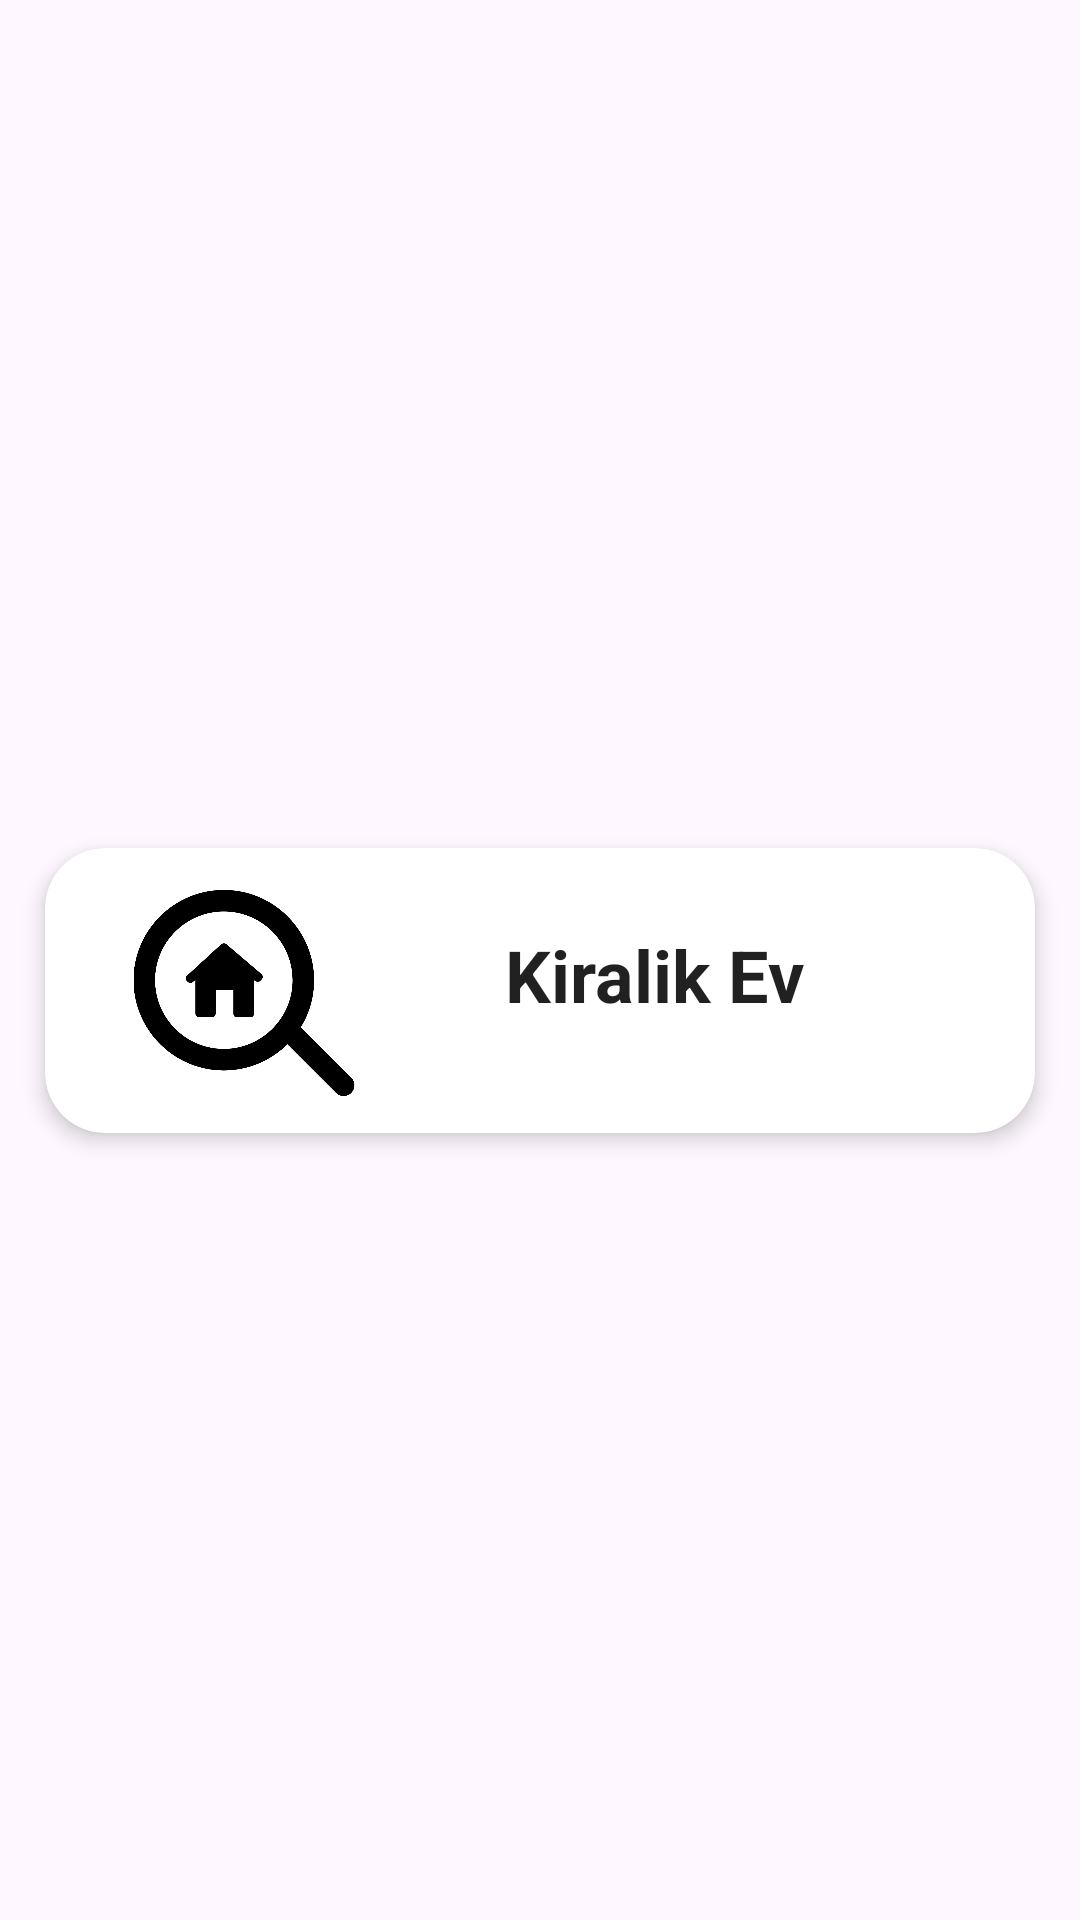

Here is an Android app screen rendered from its layout file. Give the layout XML and the strings, colors and styles it references.
<!-- AndroidManifest.xml: application theme Theme.MyApplication -->
<!-- res/layout/search_reycler_view.xml -->
<?xml version="1.0" encoding="utf-8"?>
<androidx.constraintlayout.widget.ConstraintLayout
    xmlns:android="http://schemas.android.com/apk/res/android"
    xmlns:app="http://schemas.android.com/apk/res-auto"
    xmlns:tools="http://schemas.android.com/tools"
    android:id="@+id/rec2"
    android:layout_width="match_parent"
    android:layout_height="wrap_content">

    <androidx.cardview.widget.CardView
        android:id="@+id/cardView"
        android:layout_width="match_parent"
        android:layout_height="wrap_content"
        android:layout_marginStart="15dp"
        android:layout_marginTop="30dp"
        android:layout_marginEnd="15dp"
        android:layout_marginBottom="10dp"
        android:theme="@style/AppTheme"

        app:cardCornerRadius="20dp"
        app:cardElevation="4dp"
        app:layout_constraintBottom_toBottomOf="parent"
        app:layout_constraintEnd_toEndOf="parent"
        app:layout_constraintStart_toStartOf="parent"
        app:layout_constraintTop_toTopOf="parent">

        <androidx.constraintlayout.widget.ConstraintLayout
            android:layout_width="match_parent"
            android:layout_height="95dp">

            <TextView
                android:id="@+id/searchLabel"
                android:layout_width="233dp"
                android:layout_height="43dp"
                android:text="Kiralik Ev"
                android:textAlignment="center"
                android:textAppearance="@style/TextAppearance.AppCompat.Large"
                android:textIsSelectable="false"
                android:textSize="24sp"
                android:textStyle="bold"
                app:layout_constraintBottom_toBottomOf="parent"
                app:layout_constraintEnd_toEndOf="parent"
                app:layout_constraintHorizontal_bias="0.892"
                app:layout_constraintStart_toStartOf="parent"
                app:layout_constraintTop_toTopOf="parent" />

            <ImageView
                android:id="@+id/searchImage"
                android:layout_width="101dp"
                android:layout_height="74dp"
                android:layout_marginStart="16dp"
                android:layout_marginTop="7dp"
                android:layout_marginEnd="16dp"
                android:layout_marginBottom="7dp"
                app:layout_constraintBottom_toBottomOf="parent"
                app:layout_constraintEnd_toStartOf="@+id/searchLabel"
                app:layout_constraintHorizontal_bias="0.0"
                app:layout_constraintStart_toStartOf="parent"
                app:layout_constraintTop_toTopOf="parent"
                app:layout_constraintVertical_bias="0.6"
                app:srcCompat="@drawable/kiralikevpng"
                tools:ignore="MissingConstraints" />
            />


        </androidx.constraintlayout.widget.ConstraintLayout>
    </androidx.cardview.widget.CardView>

</androidx.constraintlayout.widget.ConstraintLayout>
<!-- resources referenced by this layout -->
<resources>
  <!-- drawable kiralikevpng: png bitmap (drawable, 33469 bytes) -->
  <style name="AppTheme" parent="Theme.AppCompat.Light.NoActionBar">
          
          <item name="android:windowBackground">@android:color/black</item>
          <item name="android:colorPrimary">@android:color/black</item>
          <item name="android:colorPrimaryDark">@android:color/black</item>
          <item name="android:colorAccent">@android:color/white</item>
      </style>
  <style name="Theme.MyApplication" parent="Base.Theme.MyApplication" />
  <style name="Base.Theme.MyApplication" parent="Theme.Material3.DayNight.NoActionBar">
          <item name="colorPrimaryVariant">@color/green</item>
          
          
          <item name="android:statusBarColor">#355E3B</item>
      </style>
</resources>
